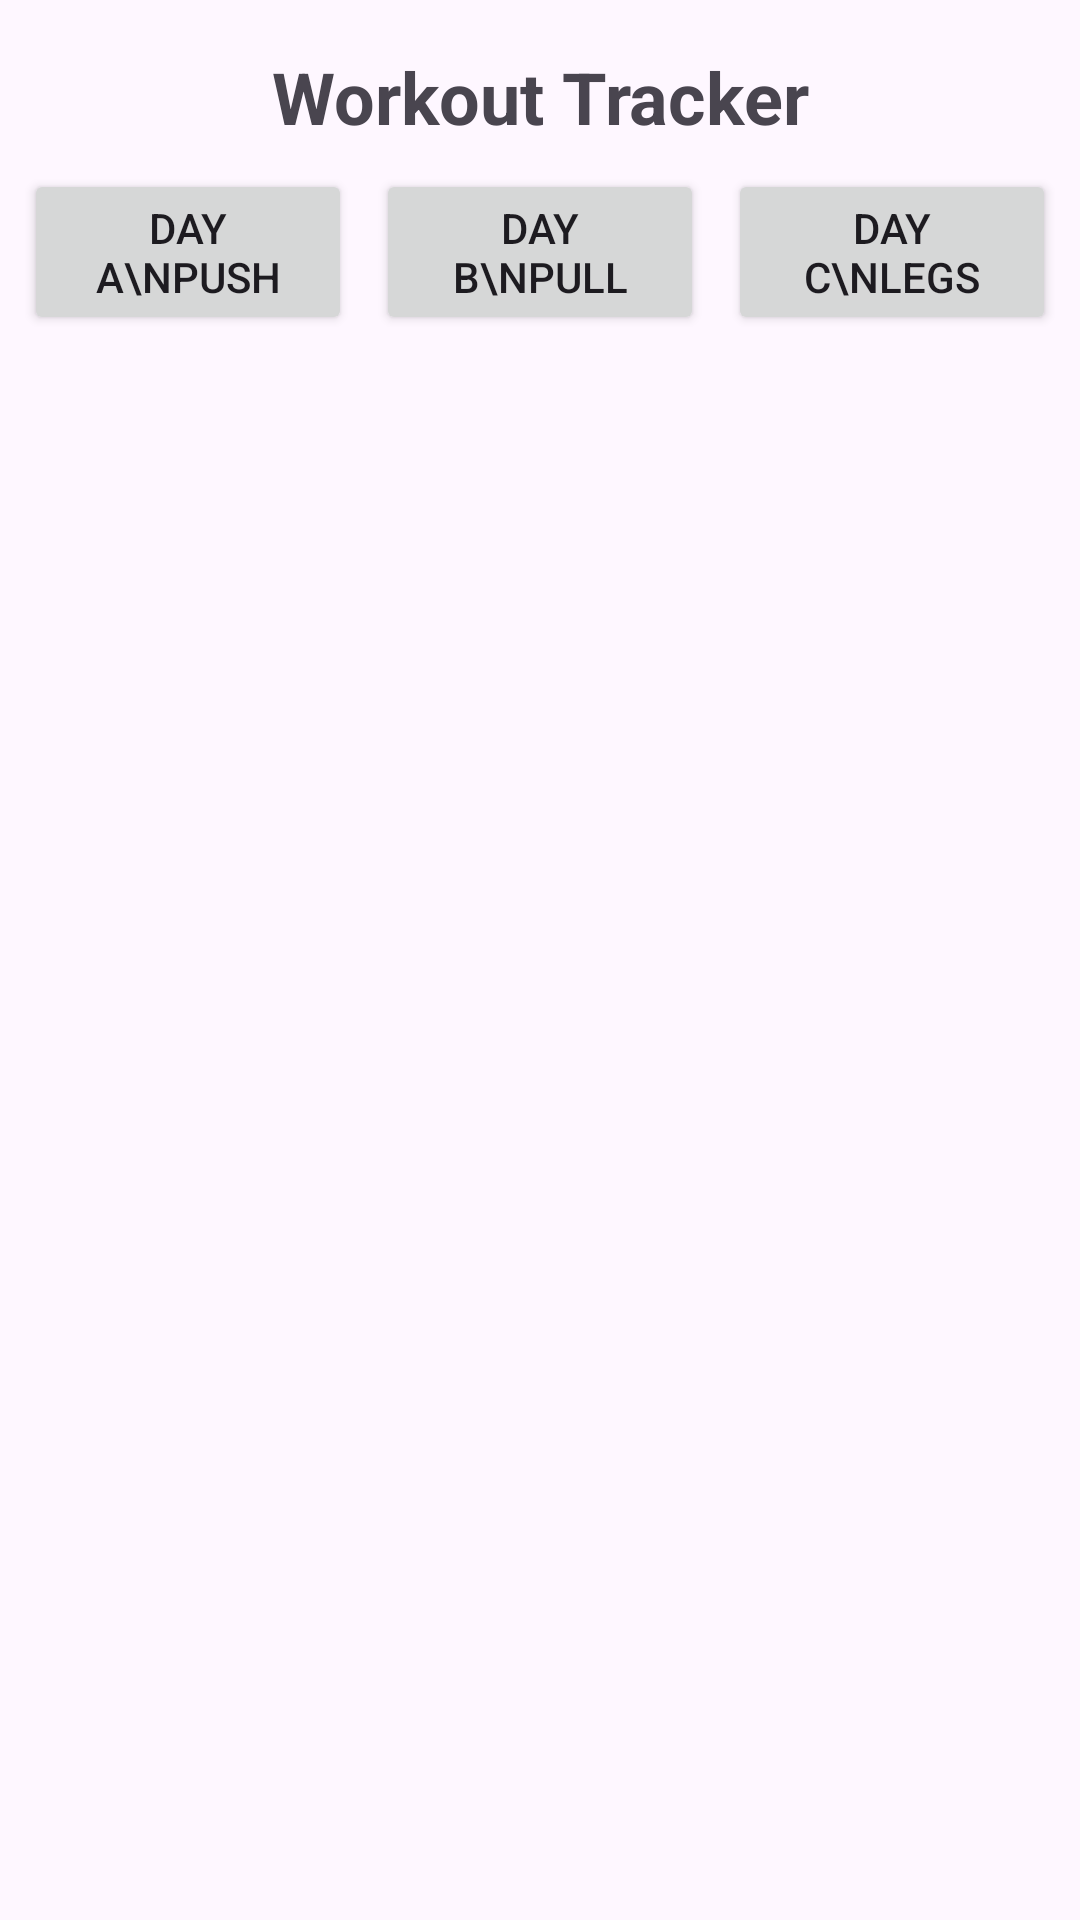

Android layout source for this screen:
<!-- AndroidManifest.xml: application theme Theme.Material3.Light.NoActionBar -->
<!-- res/layout/activity_main.xml -->
<?xml version="1.0" encoding="utf-8"?>
<androidx.constraintlayout.widget.ConstraintLayout xmlns:android="http://schemas.android.com/apk/res/android"
    xmlns:app="http://schemas.android.com/apk/res-auto"
    xmlns:tools="http://schemas.android.com/tools"
    android:layout_width="match_parent"
    android:layout_height="match_parent"
    tools:context=".MainActivity">

    <TextView
        android:id="@+id/tvTitle"
        android:layout_width="wrap_content"
        android:layout_height="wrap_content"
        android:text="Workout Tracker"
        android:textSize="24sp"
        android:textStyle="bold"
        app:layout_constraintTop_toTopOf="parent"
        app:layout_constraintStart_toStartOf="parent"
        app:layout_constraintEnd_toEndOf="parent"
        android:layout_marginTop="16dp" />

    <LinearLayout
        android:id="@+id/layoutWorkoutTypes"
        android:layout_width="match_parent"
        android:layout_height="wrap_content"
        android:orientation="horizontal"
        android:layout_margin="8dp"
        app:layout_constraintTop_toBottomOf="@id/tvTitle"
        app:layout_constraintStart_toStartOf="parent"
        app:layout_constraintEnd_toEndOf="parent">

        <Button
            android:id="@+id/btnDayA"
            android:layout_width="0dp"
            android:layout_height="wrap_content"
            android:layout_weight="1"
            android:text="Day A\nPush"
            android:layout_marginEnd="4dp" />

        <Button
            android:id="@+id/btnDayB"
            android:layout_width="0dp"
            android:layout_height="wrap_content"
            android:layout_weight="1"
            android:text="Day B\nPull"
            android:layout_marginStart="4dp"
            android:layout_marginEnd="4dp" />

        <Button
            android:id="@+id/btnDayC"
            android:layout_width="0dp"
            android:layout_height="wrap_content"
            android:layout_weight="1"
            android:text="Day C\nLegs"
            android:layout_marginStart="4dp" />

    </LinearLayout>

    <ScrollView
        android:id="@+id/scrollView"
        android:layout_width="match_parent"
        android:layout_height="0dp"
        app:layout_constraintTop_toBottomOf="@id/layoutWorkoutTypes"
        app:layout_constraintBottom_toBottomOf="parent"
        app:layout_constraintStart_toStartOf="parent"
        app:layout_constraintEnd_toEndOf="parent"
        android:layout_margin="8dp">

        <LinearLayout
            android:id="@+id/layoutExercises"
            android:layout_width="match_parent"
            android:layout_height="wrap_content"
            android:orientation="vertical" />

    </ScrollView>

</androidx.constraintlayout.widget.ConstraintLayout>
<!-- resources referenced by this layout -->
<resources>

</resources>
